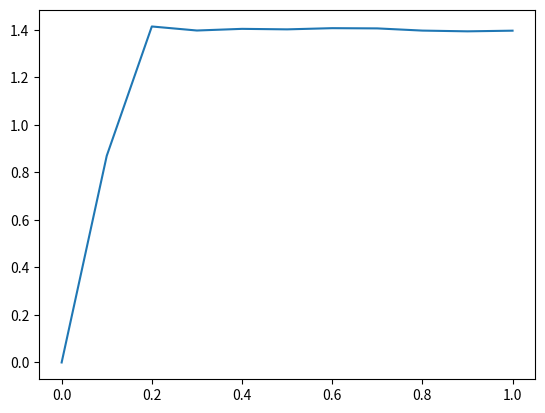

Python code for this plot: (Note: this script raises an exception after producing the figure.)
import numpy as np
import matplotlib.pyplot as plt

def generate(velocities, flows, waiting_times):
    densities = np.arange(0.0, 1.1, 0.1)
    plt.plot(densities, flows)
    plt.plot(densities, flows_emergincy)
    plt.show()
    plt.plot(densities[1:], velocities)
    plt.show()
    plt.plot(densities, waiting_times)
    plt.show()


flows = [0,
0.86988297,
1.4144415,
1.39745689,
1.4044276,
1.40230703,
1.40732075,
1.40634588,
1.39710697,
1.39397906,
1.39676291]

velocities = [
12.1071856,
6.92760565,
7.93747758,
6.85631719,
7.34739613,
6.44406244,
6.58902317,
7.85017607,
7.90686819,
7.59635098
]

waiting_times = [
0,
39.60444444,
205.8571429,
239.84,
239.1478261,
240.5578947,
252.7875,
243.9666667,
251.2888889,
244.875,
254.125,
]
generate(velocities, flows, waiting_times)
